Run: headless pygame with SDL's dummy video driver; simulated clock (each Clock.tick advances the game by its frame time, no real sleeping); random seed 0; keys injected as events and as key.get_pressed() state; mouse plan: one left click at the window centre at the start of phase 2, then a move to the lower-right quarter at the start of phase 3.
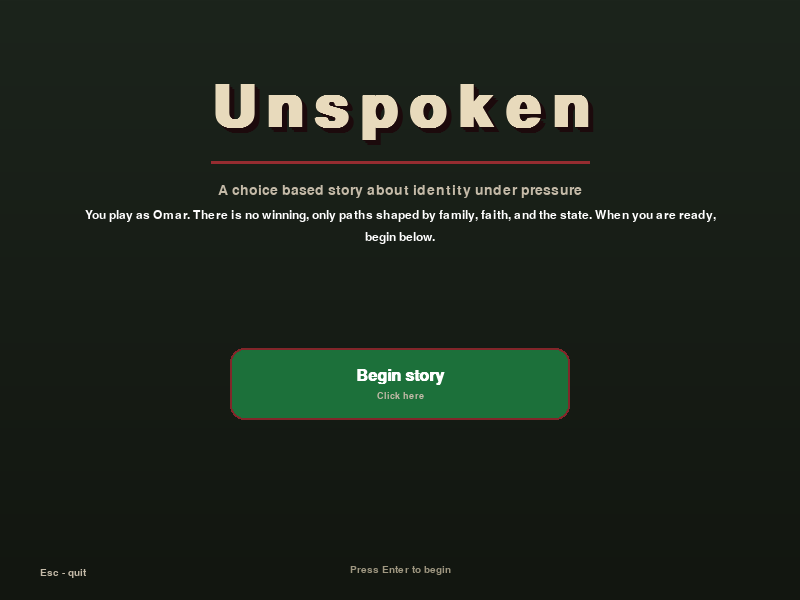
Frame 1 of 4 · flips 1–60 · no input
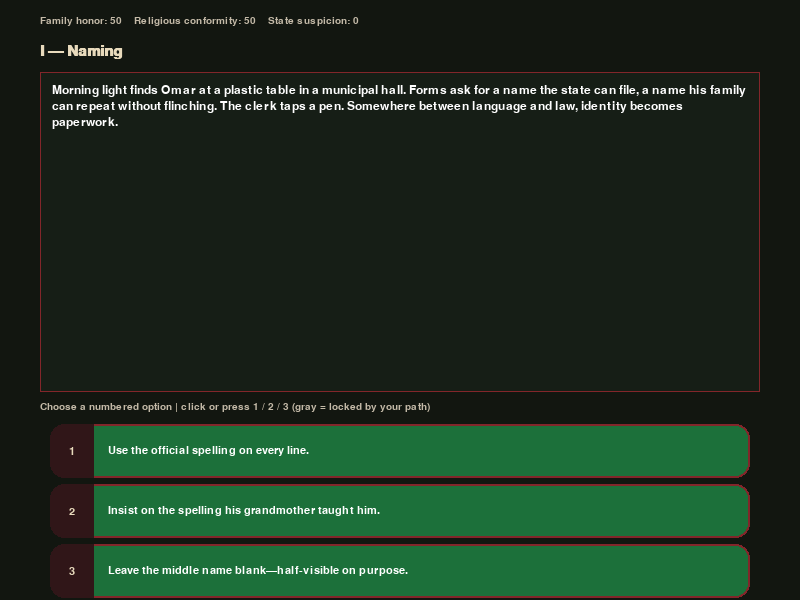
Frame 2 of 4 · flips 61–180 · clicked the window centre · tapped SPACE, RETURN · held RIGHT (→), D
Frame 3 of 4 · flips 181–300 · moved the mouse to the lower-right quarter · held DOWN (↓), S · screen unchanged from frame 2, image omitted
Frame 4 of 4 · flips 301–420 · held LEFT (←), A, UP (↑), W · screen unchanged from frame 3, image omitted

The pygame program that drew these frames:

#!/usr/bin/env python3
"""
Unspoken — a narrative choice game built with Pygame.
Explores constrained identity through Omar's story (fictional setting).
"""

from __future__ import annotations

import math
from dataclasses import dataclass, field
from typing import Callable

import pygame

# --- Display -----------------------------------------------------------------
WINDOW_WIDTH = 800
WINDOW_HEIGHT = 600
# Story panel sits below the title so text is not covered by the HUD.
STORY_RECT = pygame.Rect(40, 72, 720, 320)
TITLE = "Unspoken"

# Colors (RGB) — dark olive slate / white / green / red / beige
COLOR_BG = (18, 22, 16)
COLOR_STORY_BG = (22, 30, 22)
COLOR_BORDER = (130, 38, 42)
COLOR_TEXT = (255, 255, 255)
COLOR_MUTED = (196, 186, 168)
COLOR_BUTTON = (28, 112, 58)
COLOR_BUTTON_HOVER = (46, 158, 82)
COLOR_BUTTON_DISABLED = (38, 36, 34)
COLOR_ACCENT = (232, 218, 188)
COLOR_TITLE_SHADOW = (28, 10, 12)
COLOR_TITLE_OUTLINE = (150, 44, 48)

# Start screen (not a narrative scene; `current_scene_id == "start"` before play)
START_BUTTON_RECT = pygame.Rect(230, 348, 340, 72)
BUTTON_CORNER_RADIUS = 14
CHOICE_NUMBER_STRIP_W = 44

# --- Game stats (starting values per design) ---------------------------------
family_honor = 50
religious_conformity = 50
state_suspicion = 0


def clamp_stat(value: int, lo: int = 0, hi: int = 100) -> int:
    return max(lo, min(hi, value))


def apply_deltas(dh: int, dc: int, ds: int) -> None:
    global family_honor, religious_conformity, state_suspicion
    family_honor = clamp_stat(family_honor + dh)
    religious_conformity = clamp_stat(religious_conformity + dc)
    state_suspicion = clamp_stat(state_suspicion + ds)


# --- Ending resolution -------------------------------------------------------
# No single "win"; each ending reflects the path taken under constraint.
def resolve_ending() -> str:
    fh, rc, ss = family_honor, religious_conformity, state_suspicion

    # Priority: clearest signals first, then nuanced branches.
    if ss >= 72:
        return "targeted"
    if rc >= 78:
        return "assimilation"
    if fh <= 22:
        return "isolation"
    if rc <= 38 and 28 <= ss <= 68:
        return "escape"
    if 34 <= fh <= 66 and 34 <= rc <= 66 and ss <= 52:
        return "witness"
    # Near-balanced fallback toward witness; otherwise pick closest theme.
    if ss >= 55:
        return "targeted"
    if rc >= 65:
        return "assimilation"
    if fh <= 35:
        return "isolation"
    return "witness"


ENDING_TEXT: dict[str, str] = {
    "assimilation": (
        "Assimilation\n\n"
        "Omar learns the right phrases, the right silences. Doors open that never "
        "opened before, because the cost is paid in the mirror. He is safe in the "
        "way a mask is safe: held in place by everyone who refuses to see what is "
        "underneath. The story they tell about him is finally simple. He repeats it."
    ),
    "isolation": (
        "Isolation\n\n"
        "The house grows quiet around him. Honor, in their mouths, becomes a blade "
        "with his name on it. He is not cast out in a single dramatic scene—only "
        "nudged, again and again, toward the edge of the room. He learns to eat "
        "without expecting a chair pulled out for him. Love, he realizes, can be "
        "real and still be conditional."
    ),
    "escape": (
        "Escape\n\n"
        "He leaves with little more than a bag and a borrowed name. The border is "
        "a line someone drew while he was sleeping; crossing it does not erase the "
        "past, but it changes which laws can reach him first. Suspicion follows "
        "like weather—sometimes distant, sometimes close. Freedom, he finds, is not "
        "a place. It is a series of rooms where the questions are different."
    ),
    "targeted": (
        "Targeted\n\n"
        "The state does not need to be fair; it only needs to be certain. Files "
        "multiply. A visit becomes a pattern. Omar understands, with cold clarity, "
        "that innocence is not a shield when suspicion is the weapon. He becomes "
        "a lesson others tell quietly: what happens when you are seen too clearly "
        "in a system that profits from fear."
    ),
    "witness": (
        "Witness\n\n"
        "Nothing resolves cleanly. Omar keeps parts of himself in separate pockets—"
        "one for family, one for faith, one for survival. He is not celebrated and "
        "not destroyed; he is alive in the uncomfortable middle. He tells the truth "
        "in small, careful pieces, and learns that some stories are only safe when "
        "they are incomplete. The cost is fatigue. The reward is breath."
    ),
}


# --- Choice / scene model ----------------------------------------------------
@dataclass
class Choice:
    label: str
    deltas: tuple[int, int, int]  # (family_honor, religious_conformity, state_suspicion)
    enabled_if: Callable[[], bool] | None = None
    locked_reason: str = ""


@dataclass
class Scene:
    id: str
    title: str
    body: str
    choices: list[Choice] = field(default_factory=list)


def build_scenes() -> dict[str, Scene]:
    """Five narrative beats: Naming, Family, Authority, Violence, Ending (resolved)."""
    return {
        "naming": Scene(
            id="naming",
            title="I — Naming",
            body=(
                "Morning light finds Omar at a plastic table in a municipal hall. "
                "Forms ask for a name the state can file, a name his family can "
                "repeat without flinching. The clerk taps a pen. Somewhere between "
                "language and law, identity becomes paperwork."
            ),
            choices=[
                Choice(
                    "Use the official spelling on every line.",
                    (5, 12, 4),
                ),
                Choice(
                    "Insist on the spelling his grandmother taught him.",
                    (10, -6, 8),
                ),
                Choice(
                    "Leave the middle name blank—half-visible on purpose.",
                    (-4, -8, 15),
                ),
            ],
        ),
        "family": Scene(
            id="family",
            title="II — Family",
            body=(
                "Home smells like rice and worry. His uncle speaks of reputation as "
                "if it were oxygen. His mother listens more than she speaks. Omar "
                "understands: some rooms are not debates; they are tests you are "
                "not supposed to fail out loud."
            ),
            choices=[
                Choice(
                    "Agree publicly; argue later in private.",
                    (8, 6, 2),
                ),
                Choice(
                    "Name what he actually wants, calmly, at the table.",
                    (-12, -4, 6),
                ),
                Choice(
                    "Stay silent and help clear the dishes—peace as performance.",
                    (4, 10, 0),
                ),
            ],
        ),
        "authority": Scene(
            id="authority",
            title="III — Authority",
            body=(
                "The street divides: a checkpoint, a sermon, a rumor traveling faster "
                "than truth. Faith and law overlap here like two shadows from one "
                "body. A uniform asks for papers. A voice asks for sincerity. Omar "
                "feels the weight of being readable."
            ),
            choices=[
                Choice(
                    "Answer exactly as expected; keep eyes lowered.",
                    (6, 14, 5),
                ),
                Choice(
                    "Speak carefully—truthful, but not provocative.",
                    (2, 2, 10),
                ),
                Choice(
                    "Refuse a humiliating question. Name the rule, not himself.",
                    (-8, -14, 22),
                    enabled_if=lambda: religious_conformity <= 58 or state_suspicion >= 14,
                    locked_reason="(locked: earlier choices left you too aligned to risk this)",
                ),
            ],
        ),
        "violence": Scene(
            id="violence",
            title="IV — Violence",
            body=(
                "A neighbor's door splinters. A crowd forms before anyone agrees on "
                "what it saw. Phones rise like small torches. Omar's pulse insists: "
                "move, speak, hide—choose before the moment hardens into history."
            ),
            choices=[
                Choice(
                    "Walk away fast; protect himself first.",
                    (-6, 4, 8),
                ),
                Choice(
                    "Record from the edge—evidence without a face in the frame.",
                    (-10, -6, 25),
                ),
                Choice(
                    "Step between a frightened kid and a raised hand.",
                    (12, -8, 18),
                    enabled_if=lambda: family_honor >= 35,
                    locked_reason="(locked: family would not believe you'd risk this)",
                ),
            ],
        ),
        "ending": Scene(
            id="ending",
            title="V — Ending",
            body="",
            choices=[],
        ),
    }


# --- Pygame helpers ----------------------------------------------------------
def wrap_text(font: pygame.font.Font, text: str, max_width: int) -> list[str]:
    lines: list[str] = []
    for paragraph in text.split("\n"):
        if not paragraph.strip():
            lines.append("")
            continue
        words = paragraph.split()
        current: list[str] = []
        for w in words:
            trial = " ".join(current + [w])
            if font.size(trial)[0] <= max_width or not current:
                current.append(w)
            else:
                lines.append(" ".join(current))
                current = [w]
        if current:
            lines.append(" ".join(current))
    return lines


def draw_vertical_gradient(
    surface: pygame.Surface,
    top_color: tuple[int, int, int],
    bottom_color: tuple[int, int, int],
) -> None:
    width, height = surface.get_size()
    for y in range(height):
        t = y / max(1, height - 1)
        r = int(top_color[0] + (bottom_color[0] - top_color[0]) * t)
        g = int(top_color[1] + (bottom_color[1] - top_color[1]) * t)
        b = int(top_color[2] + (bottom_color[2] - top_color[2]) * t)
        pygame.draw.line(surface, (r, g, b), (0, y), (width, y))


def blit_tracked_text(
    surface: pygame.Surface,
    font: pygame.font.Font,
    text: str,
    color: tuple[int, int, int],
    center_x: int,
    center_y: int,
    tracking: int = 5,
) -> pygame.Rect:
    glyphs: list[pygame.Surface] = [font.render(ch, True, color) for ch in text]
    total_w = sum(g.get_width() for g in glyphs) + max(0, len(glyphs) - 1) * tracking
    x0 = center_x - total_w // 2
    top = center_y - font.get_height() // 2
    out_rect = pygame.Rect(x0, top, total_w, font.get_height())
    offset = 0
    for i, surf in enumerate(glyphs):
        surface.blit(surf, (x0 + offset, top))
        offset += surf.get_width()
        if i < len(glyphs) - 1:
            offset += tracking
    return out_rect


def draw_rounded_fill(
    surface: pygame.Surface,
    rect: pygame.Rect,
    color: tuple[int, int, int],
    radius: int = BUTTON_CORNER_RADIUS,
) -> None:
    pygame.draw.rect(surface, color, rect, border_radius=radius)


def draw_rounded_border(
    surface: pygame.Surface,
    rect: pygame.Rect,
    color: tuple[int, int, int],
    width: int,
    radius: int = BUTTON_CORNER_RADIUS,
) -> None:
    pygame.draw.rect(surface, color, rect, width=width, border_radius=radius)


def draw_primary_button(
    surface: pygame.Surface,
    rect: pygame.Rect,
    main_label: str,
    font_main: pygame.font.Font,
    *,
    hover: bool,
    sublabel: str | None,
    font_sub: pygame.font.Font | None,
) -> None:
    fill = COLOR_BUTTON_HOVER if hover else COLOR_BUTTON
    draw_rounded_fill(surface, rect, fill)
    draw_rounded_border(surface, rect, COLOR_BORDER, 3 if hover else 2)
    if sublabel and font_sub:
        main_s = font_main.render(main_label, True, COLOR_TEXT)
        sub_s = font_sub.render(sublabel, True, COLOR_MUTED)
        gap = 6
        stack_h = main_s.get_height() + gap + sub_s.get_height()
        y = rect.centery - stack_h // 2
        surface.blit(main_s, main_s.get_rect(midtop=(rect.centerx, y)))
        surface.blit(
            sub_s,
            sub_s.get_rect(midtop=(rect.centerx, y + main_s.get_height() + gap)),
        )
    else:
        main_s = font_main.render(main_label, True, COLOR_TEXT)
        surface.blit(main_s, main_s.get_rect(center=rect.center))


def draw_choice_button(
    surface: pygame.Surface,
    rect: pygame.Rect,
    index_1based: int,
    label: str,
    font: pygame.font.Font,
    *,
    enabled: bool,
    hover: bool,
) -> None:
    if not enabled:
        draw_rounded_fill(surface, rect, COLOR_BUTTON_DISABLED)
        draw_rounded_border(surface, rect, (80, 70, 68), 1)
    else:
        draw_rounded_fill(surface, rect, COLOR_BUTTON_HOVER if hover else COLOR_BUTTON)
        draw_rounded_border(surface, rect, COLOR_BORDER, 3 if hover else 2)
    strip = pygame.Rect(rect.left, rect.top, CHOICE_NUMBER_STRIP_W, rect.height)
    pygame.draw.rect(
        surface,
        (48, 22, 24) if enabled else (32, 30, 28),
        strip,
        border_top_left_radius=BUTTON_CORNER_RADIUS,
        border_bottom_left_radius=BUTTON_CORNER_RADIUS,
    )
    num = font.render(str(index_1based), True, COLOR_ACCENT if enabled else COLOR_MUTED)
    surface.blit(num, num.get_rect(center=strip.center))
    text_x = rect.left + CHOICE_NUMBER_STRIP_W + 14
    lines = wrap_text(font, label, rect.right - text_x - 14)
    line_h = font.get_linesize()
    y = rect.centery - (len(lines) * line_h) // 2
    for line in lines:
        surf = font.render(line, True, COLOR_TEXT if enabled else COLOR_MUTED)
        surface.blit(surf, (text_x, y))
        y += line_h


def draw_hud(
    surface: pygame.Surface,
    font_small: pygame.font.Font,
    y_stats: int,
) -> None:
    hud = (
        f"Family honor: {family_honor}    "
        f"Religious conformity: {religious_conformity}    "
        f"State suspicion: {state_suspicion}"
    )
    surf = font_small.render(hud, True, COLOR_MUTED)
    surface.blit(surf, (40, y_stats))


def main() -> None:
    global family_honor, religious_conformity, state_suspicion

    pygame.init()
    pygame.display.set_caption(TITLE)
    screen = pygame.display.set_mode((WINDOW_WIDTH, WINDOW_HEIGHT))
    clock = pygame.time.Clock()

    font_title = pygame.font.SysFont("arial", 22, bold=True)
    font_subtitle = pygame.font.SysFont("arial", 21)
    font_body = pygame.font.SysFont("arial", 18)
    font_small = pygame.font.SysFont("arial", 15)
    font_button = pygame.font.SysFont("arial", 17)
    font_cta = pygame.font.SysFont("arial", 24, bold=True)
    font_cta_hint = pygame.font.SysFont("arial", 14)

    scenes = build_scenes()
    # Begin on the start screen; "start" is not in `scenes`.
    current_scene_id = "start"
    ending_key: str | None = None

    # Button layout
    button_width = 700
    button_height = 54
    button_left = 50
    button_start_y = 424
    button_gap = 60
    restart_y = 508

    running = True
    while running:
        mouse = pygame.mouse.get_pos()
        now = pygame.time.get_ticks()

        for event in pygame.event.get():
            if event.type == pygame.QUIT:
                running = False
            elif event.type == pygame.KEYDOWN and event.key == pygame.K_ESCAPE:
                running = False
            elif event.type == pygame.KEYDOWN and event.key in (
                pygame.K_RETURN,
                pygame.K_KP_ENTER,
            ):
                if current_scene_id == "start":
                    current_scene_id = "naming"
                elif current_scene_id == "ending":
                    family_honor = 50
                    religious_conformity = 50
                    state_suspicion = 0
                    ending_key = None
                    current_scene_id = "start"
                    scenes = build_scenes()
            elif event.type == pygame.KEYDOWN and current_scene_id in (
                "naming",
                "family",
                "authority",
                "violence",
            ):
                key_map = {
                    pygame.K_1: 0,
                    pygame.K_2: 1,
                    pygame.K_3: 2,
                    pygame.K_KP1: 0,
                    pygame.K_KP2: 1,
                    pygame.K_KP3: 2,
                }
                idx = key_map.get(event.key)
                if idx is not None:
                    scene_k = scenes[current_scene_id]
                    if idx < len(scene_k.choices):
                        choice = scene_k.choices[idx]
                        enabled = choice.enabled_if is None or choice.enabled_if()
                        if enabled:
                            apply_deltas(*choice.deltas)
                            order = ["naming", "family", "authority", "violence", "ending"]
                            j = order.index(current_scene_id)
                            if j < len(order) - 1:
                                current_scene_id = order[j + 1]
                            if current_scene_id == "ending":
                                ending_key = resolve_ending()
                                scenes["ending"].body = ENDING_TEXT[ending_key]
                                scenes["ending"].title = "V — What remained unspoken"
            elif event.type == pygame.MOUSEBUTTONDOWN and event.button == 1:
                if current_scene_id == "start":
                    if START_BUTTON_RECT.collidepoint(event.pos):
                        current_scene_id = "naming"
                    continue
                scene = scenes[current_scene_id]
                if current_scene_id == "ending":
                    restart_rect = pygame.Rect(
                        START_BUTTON_RECT.x,
                        restart_y,
                        START_BUTTON_RECT.w,
                        START_BUTTON_RECT.h,
                    )
                    if restart_rect.collidepoint(event.pos):
                        family_honor = 50
                        religious_conformity = 50
                        state_suspicion = 0
                        ending_key = None
                        current_scene_id = "start"
                        scenes = build_scenes()
                    continue
                for i, choice in enumerate(scene.choices):
                    rect = pygame.Rect(
                        button_left,
                        button_start_y + i * button_gap,
                        button_width,
                        button_height,
                    )
                    enabled = choice.enabled_if is None or choice.enabled_if()
                    if rect.collidepoint(event.pos) and enabled:
                        dh, dc, ds = choice.deltas
                        apply_deltas(dh, dc, ds)
                        # Advance scene sequence
                        order = ["naming", "family", "authority", "violence", "ending"]
                        idx = order.index(current_scene_id)
                        if idx < len(order) - 1:
                            current_scene_id = order[idx + 1]
                        if current_scene_id == "ending":
                            ending_key = resolve_ending()
                            scenes["ending"].body = ENDING_TEXT[ending_key]
                            scenes["ending"].title = "V — What remained unspoken"
                        break

        # --- Draw ---
        if current_scene_id == "start":
            draw_vertical_gradient(screen, (28, 36, 28), COLOR_BG)
        else:
            screen.fill(COLOR_BG)

        if current_scene_id == "start":
            cx = WINDOW_WIDTH // 2
            hero_y = 108
            track = 10
            pulse_scale = 1.0 + 0.03 * math.sin(now * 0.0048)
            title_font_size = max(74, int(90 * pulse_scale))
            font_start_pulse = pygame.font.SysFont("arial", title_font_size, bold=True)
            for dx, dy in ((5, 5), (3, 3), (1, 1)):
                blit_tracked_text(
                    screen,
                    font_start_pulse,
                    TITLE,
                    COLOR_TITLE_SHADOW,
                    cx + dx,
                    hero_y + dy,
                    tracking=track,
                )
            title_bounds = blit_tracked_text(
                screen,
                font_start_pulse,
                TITLE,
                COLOR_ACCENT,
                cx,
                hero_y,
                tracking=track,
            )
            underline_y = title_bounds.bottom + 24
            pygame.draw.line(
                screen,
                COLOR_TITLE_OUTLINE,
                (title_bounds.left, underline_y),
                (title_bounds.right, underline_y),
                3,
            )
            sub = font_subtitle.render(
                "A choice based story about identity under pressure",
                True,
                COLOR_MUTED,
            )
            screen.blit(sub, sub.get_rect(center=(cx, underline_y + 28)))
            blurb = (
                "You play as Omar. There is no winning, only paths shaped by "
                "family, faith, and the state. When you are ready, begin below."
            )
            blurb_y = underline_y + 54
            for i, line in enumerate(wrap_text(font_body, blurb, 640)):
                row = font_body.render(line, True, COLOR_TEXT)
                screen.blit(row, row.get_rect(center=(cx, blurb_y + i * 22)))

            sh = START_BUTTON_RECT.collidepoint(mouse)
            draw_primary_button(
                screen,
                START_BUTTON_RECT,
                "Begin story",
                font_cta,
                hover=sh,
                sublabel="Click here",
                font_sub=font_cta_hint,
            )

            esc_hint = font_small.render("Esc - quit", True, COLOR_MUTED)
            screen.blit(esc_hint, (40, WINDOW_HEIGHT - 32))
            alpha = 130 + int(90 * (0.5 + 0.5 * math.sin(now * 0.0065)))
            enter_prompt = font_small.render("Press Enter to begin", True, COLOR_ACCENT)
            enter_prompt.set_alpha(alpha)
            screen.blit(
                enter_prompt,
                enter_prompt.get_rect(center=(WINDOW_WIDTH // 2, WINDOW_HEIGHT - 30)),
            )
        else:
            scene = scenes[current_scene_id]
            y_stats = 16
            draw_hud(screen, font_small, y_stats)

            title_surf = font_title.render(scene.title, True, COLOR_ACCENT)
            screen.blit(title_surf, (40, 44))

            pygame.draw.rect(screen, COLOR_STORY_BG, STORY_RECT)
            pygame.draw.rect(screen, COLOR_BORDER, STORY_RECT, 1)

            body_lines = wrap_text(font_body, scene.body, STORY_RECT.width - 24)
            text_y = STORY_RECT.y + 12
            for line in body_lines:
                surf = font_body.render(line, True, COLOR_TEXT)
                screen.blit(surf, (STORY_RECT.x + 12, text_y))
                text_y += font_body.get_linesize() + 2

        if current_scene_id not in ("start", "ending"):
            hint = font_small.render(
                "Choose a numbered option | click or press 1 / 2 / 3 (gray = locked by your path)",
                True,
                COLOR_MUTED,
            )
            screen.blit(hint, (40, STORY_RECT.bottom + 10))

            for i, choice in enumerate(scene.choices):
                rect = pygame.Rect(
                    button_left,
                    button_start_y + i * button_gap,
                    button_width,
                    button_height,
                )
                enabled = choice.enabled_if is None or choice.enabled_if()
                hover = rect.collidepoint(mouse)
                label = choice.label
                if not enabled and choice.locked_reason:
                    label = f"{choice.label}  {choice.locked_reason}"
                draw_choice_button(
                    screen,
                    rect,
                    i + 1,
                    label,
                    font_button,
                    enabled=enabled,
                    hover=hover,
                )
        elif current_scene_id == "ending":
            restart_rect = pygame.Rect(
                START_BUTTON_RECT.x,
                restart_y,
                START_BUTTON_RECT.w,
                START_BUTTON_RECT.h,
            )
            rh = restart_rect.collidepoint(mouse)
            draw_primary_button(
                screen,
                restart_rect,
                "Play again",
                font_cta,
                hover=rh,
                sublabel="Return to title | click or Enter",
                font_sub=font_cta_hint,
            )

        pygame.display.flip()
        clock.tick(60)

    pygame.quit()


if __name__ == "__main__":
    main()
